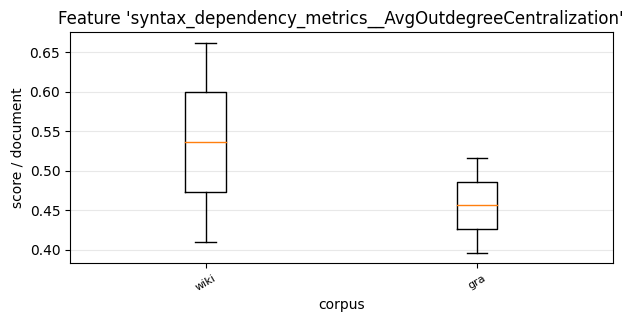

Source data for this figure (header and first rows):
, 0, 1
wiki, 0.4102, 0.662
gra, 0.3963, 0.5158
